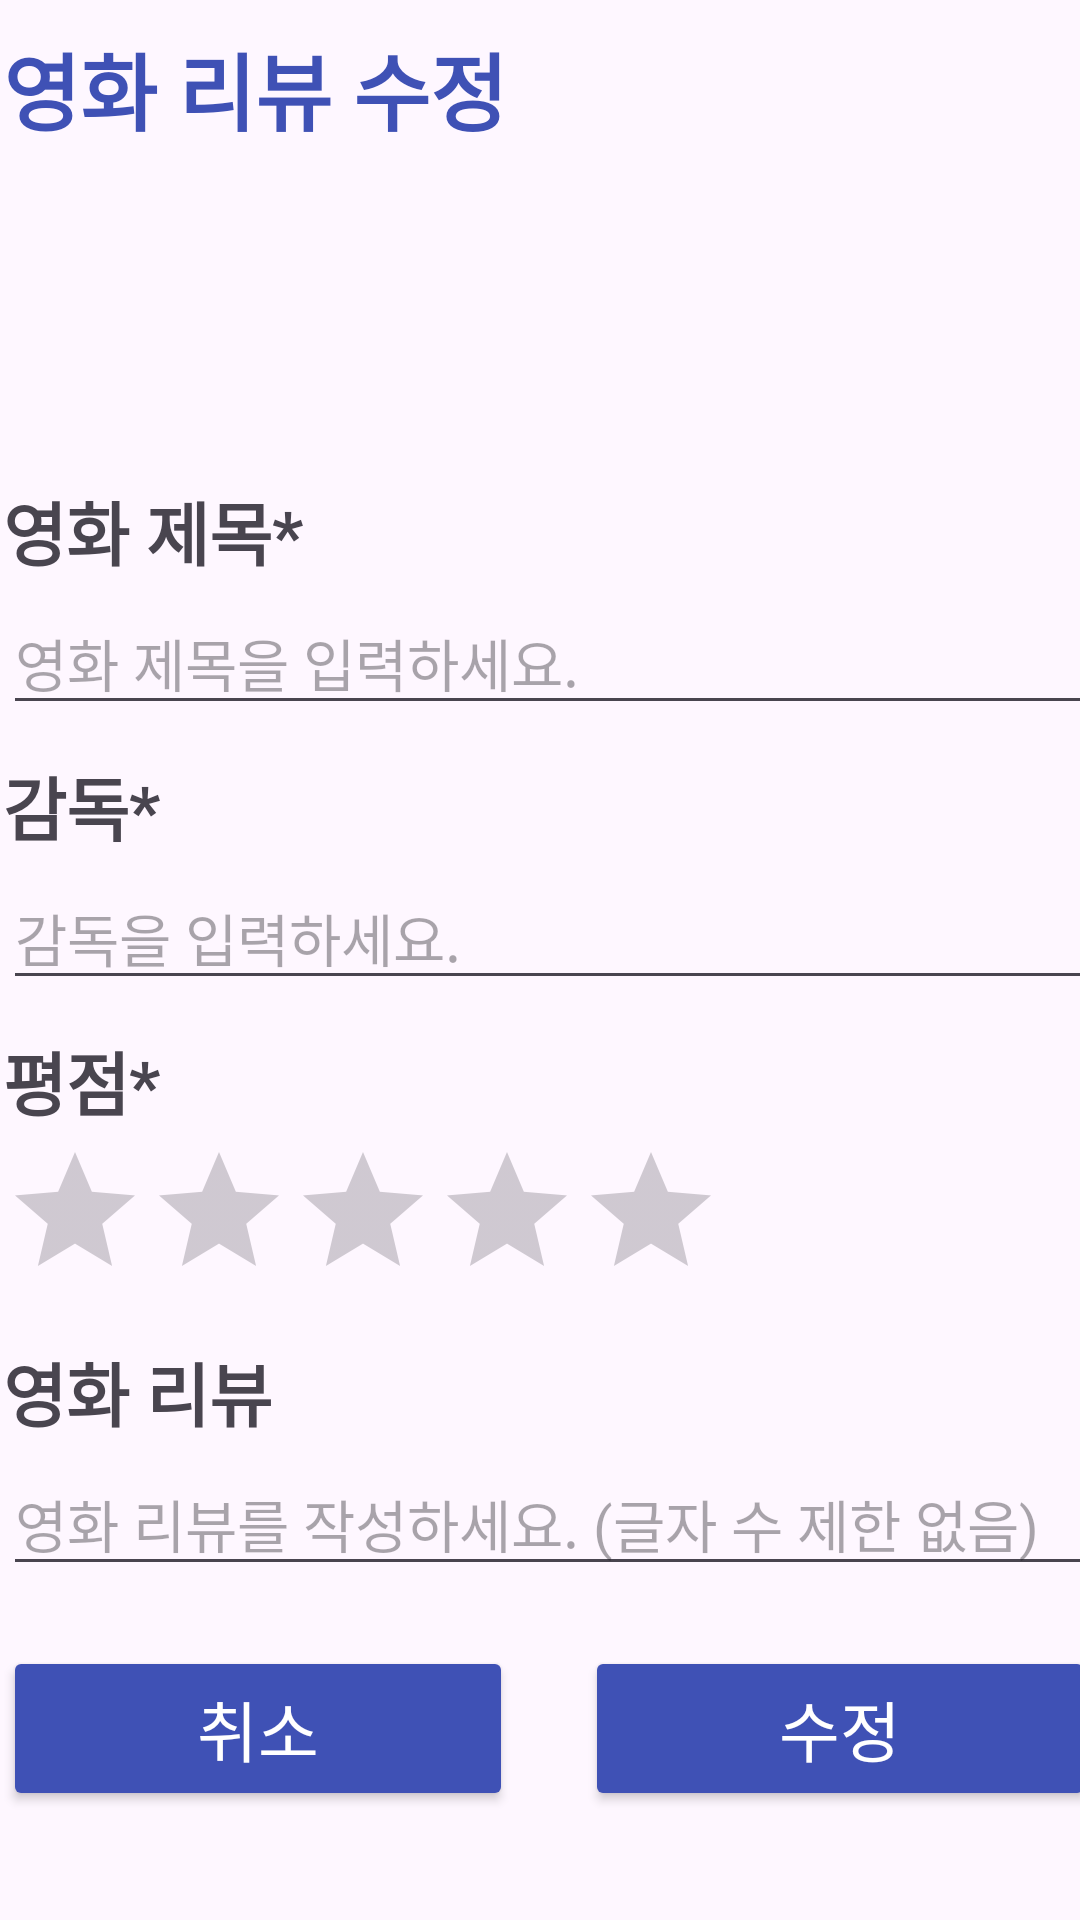

Reconstruct the res/layout file that produces this screen, plus the resources it refers to.
<!-- AndroidManifest.xml: application theme Theme.FinalReport_02_20220800 -->
<!-- res/layout/activity_update.xml -->
<?xml version="1.0" encoding="utf-8"?>
<androidx.constraintlayout.widget.ConstraintLayout xmlns:android="http://schemas.android.com/apk/res/android"
    xmlns:app="http://schemas.android.com/apk/res-auto"
    xmlns:tools="http://schemas.android.com/tools"
    android:id="@+id/updateImage"
    android:layout_width="match_parent"
    android:layout_height="match_parent">

    <ScrollView
        android:layout_width="409dp"
        android:layout_height="729dp"
        android:layout_marginStart="10dp"
        android:layout_marginTop="50dp"
        android:layout_marginEnd="10dp"
        android:layout_marginBottom="50dp"
        android:paddingLeft="15dp"
        android:paddingTop="30dp"
        android:paddingEnd="15dp"
        android:paddingRight="10dp"
        app:layout_constraintBottom_toBottomOf="parent"
        app:layout_constraintEnd_toEndOf="parent"
        app:layout_constraintStart_toStartOf="parent"
        app:layout_constraintTop_toTopOf="parent">

        <androidx.constraintlayout.widget.ConstraintLayout
            android:id="@+id/linearLayout"
            android:layout_width="match_parent"
            android:layout_height="match_parent">

            <TextView
                android:id="@+id/textView21"
                android:layout_width="wrap_content"
                android:layout_height="wrap_content"
                android:layout_marginStart="10dp"
                android:layout_marginTop="5dp"
                android:text="영화 제목*"
                android:textSize="23sp"
                android:textStyle="bold"
                app:layout_constraintStart_toStartOf="parent"
                app:layout_constraintTop_toBottomOf="@+id/imageUpdate" />

            <TextView
                android:id="@+id/textView22"
                android:layout_width="wrap_content"
                android:layout_height="wrap_content"
                android:layout_marginStart="10dp"
                android:layout_marginTop="10dp"
                android:text="감독*"
                android:textSize="23sp"
                android:textStyle="bold"
                app:layout_constraintStart_toStartOf="parent"
                app:layout_constraintTop_toBottomOf="@+id/etUpdateMovie" />

            <TextView
                android:id="@+id/textView24"
                android:layout_width="wrap_content"
                android:layout_height="wrap_content"
                android:layout_marginStart="10dp"
                android:layout_marginTop="10dp"
                android:text="평점*"
                android:textSize="23sp"
                android:textStyle="bold"
                app:layout_constraintStart_toStartOf="parent"
                app:layout_constraintTop_toBottomOf="@+id/etUpdateDirector" />

            <TextView
                android:id="@+id/textView26"
                android:layout_width="wrap_content"
                android:layout_height="wrap_content"
                android:layout_marginStart="10dp"
                android:layout_marginTop="10dp"
                android:text="영화 리뷰"
                android:textSize="23sp"
                android:textStyle="bold"
                app:layout_constraintStart_toStartOf="parent"
                app:layout_constraintTop_toBottomOf="@+id/ratingBar2" />

            <EditText
                android:id="@+id/etUpdateMovie"
                android:layout_width="0dp"
                android:layout_height="wrap_content"
                android:layout_marginStart="10dp"
                android:layout_marginTop="3dp"
                android:layout_marginEnd="10dp"
                android:ems="10"
                android:hint="영화 제목을 입력하세요."
                android:inputType="text"
                android:textSize="19sp"
                app:layout_constraintEnd_toEndOf="parent"
                app:layout_constraintStart_toStartOf="parent"
                app:layout_constraintTop_toBottomOf="@+id/textView21" />

            <EditText
                android:id="@+id/etUpdateDirector"
                android:layout_width="0dp"
                android:layout_height="wrap_content"
                android:layout_marginStart="10dp"
                android:layout_marginTop="3dp"
                android:layout_marginEnd="10dp"
                android:ems="10"
                android:hint="감독을 입력하세요."
                android:inputType="text"
                android:textSize="19sp"
                app:layout_constraintEnd_toEndOf="parent"
                app:layout_constraintStart_toStartOf="parent"
                app:layout_constraintTop_toBottomOf="@+id/textView22" />

            <RatingBar
                android:id="@+id/ratingBar2"
                android:layout_width="wrap_content"
                android:layout_height="wrap_content"
                android:layout_marginStart="10dp"
                android:layout_marginTop="3dp"
                android:progressTint="#3F51B5"
                app:layout_constraintStart_toStartOf="parent"
                app:layout_constraintTop_toBottomOf="@+id/textView24" />

            <EditText
                android:id="@+id/etUpdateReview"
                android:layout_width="0dp"
                android:layout_height="wrap_content"
                android:layout_marginStart="10dp"
                android:layout_marginTop="3dp"
                android:layout_marginEnd="10dp"
                android:ems="10"
                android:hint="영화 리뷰를 작성하세요. (글자 수 제한 없음)"
                android:inputType="text|textMultiLine"
                android:textSize="19sp"
                app:layout_constraintEnd_toEndOf="parent"
                app:layout_constraintStart_toStartOf="parent"
                app:layout_constraintTop_toBottomOf="@+id/textView26" />

            <androidx.appcompat.widget.AppCompatButton
                android:id="@+id/updateCanBt"
                android:layout_width="170dp"
                android:layout_height="55dp"
                android:layout_marginStart="10dp"
                android:layout_marginTop="20dp"
                android:layout_marginBottom="80dp"
                android:backgroundTint="#3F51B5"
                android:text="취소"
                android:textColor="#FFFFFF"
                android:textSize="22sp"
                app:layout_constraintBottom_toBottomOf="parent"
                app:layout_constraintStart_toStartOf="parent"
                app:layout_constraintTop_toBottomOf="@+id/etUpdateReview" />

            <androidx.appcompat.widget.AppCompatButton
                android:id="@+id/updateBt"
                android:layout_width="170dp"
                android:layout_height="55dp"
                android:layout_marginTop="20dp"
                android:layout_marginEnd="10dp"
                android:layout_marginBottom="80dp"
                android:backgroundTint="#3F51B5"
                android:text="수정"
                android:textColor="#FFFFFF"
                android:textSize="22sp"
                app:layout_constraintBottom_toBottomOf="parent"
                app:layout_constraintEnd_toEndOf="parent"
                app:layout_constraintTop_toBottomOf="@+id/etUpdateReview" />

            <TextView
                android:id="@+id/textView"
                android:layout_width="wrap_content"
                android:layout_height="wrap_content"
                android:layout_marginStart="10dp"
                android:layout_marginTop="23dp"
                android:text="영화 리뷰 수정"
                android:textColor="#3F51B5"
                android:textSize="28sp"
                android:textStyle="bold"
                app:layout_constraintStart_toStartOf="parent"
                app:layout_constraintTop_toTopOf="parent" />

            <ImageView
                android:id="@+id/imageUpdate"
                android:layout_width="100dp"
                android:layout_height="100dp"
                android:layout_marginStart="10dp"
                android:layout_marginTop="5dp"
                android:layout_marginEnd="10dp"
                app:layout_constraintEnd_toEndOf="parent"
                app:layout_constraintStart_toStartOf="parent"
                app:layout_constraintTop_toBottomOf="@+id/textView"
                app:srcCompat="@drawable/ic_launcher_foreground" />


        </androidx.constraintlayout.widget.ConstraintLayout>
    </ScrollView>
</androidx.constraintlayout.widget.ConstraintLayout>
<!-- resources referenced by this layout -->
<resources>
  <style name="Theme.FinalReport_02_20220800" parent="Base.Theme.FinalReport_02_20220800" />
  <style name="Base.Theme.FinalReport_02_20220800" parent="Theme.Material3.DayNight">
          
          
      </style>
</resources>
